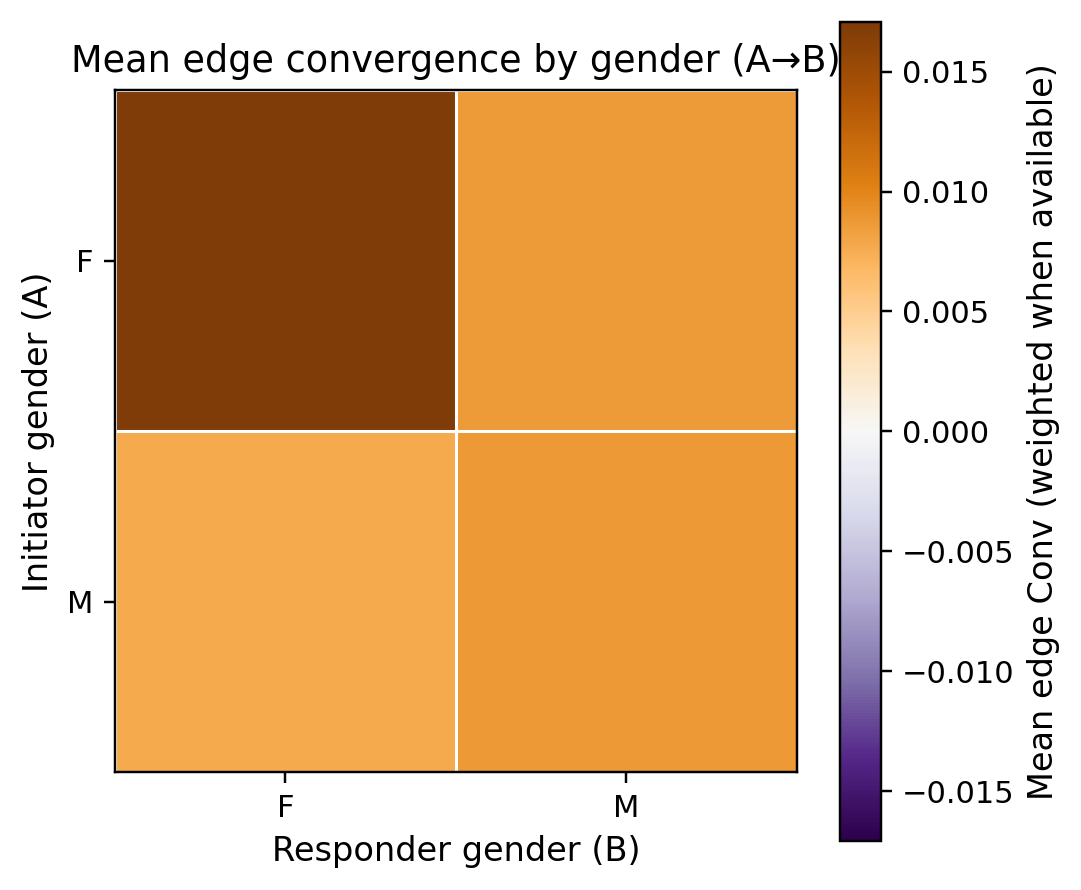

The file beside this chart, header and first rows:
a_gender, F, M
F, 0.01707, 0.008649
M, 0.00761, 0.008781
